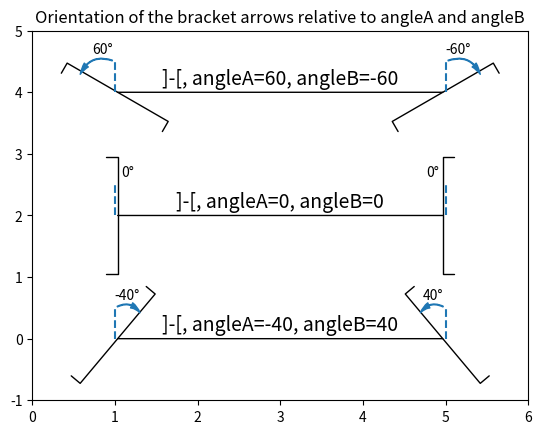

Python code for this plot:
import matplotlib.pyplot as plt
import numpy as np

from matplotlib.patches import FancyArrowPatch


def get_point_of_rotated_vertical(origin, line_length, degrees):
    """Return xy coordinates of the vertical line end rotated by degrees."""
    rad = np.deg2rad(-degrees)
    return [origin[0] + line_length * np.sin(rad),
            origin[1] + line_length * np.cos(rad)]


fig, ax = plt.subplots()
ax.set(xlim=(0, 6), ylim=(-1, 5))
ax.set_title("Orientation of the bracket arrows relative to angleA and angleB")

style = ']-['
for i, angle in enumerate([-40, 0, 60]):
    y = 2*i
    arrow_centers = ((1, y), (5, y))
    vlines = ((1, y + 0.5), (5, y + 0.5))
    anglesAB = (angle, -angle)
    bracketstyle = f"{style}, angleA={anglesAB[0]}, angleB={anglesAB[1]}"
    bracket = FancyArrowPatch(*arrow_centers, arrowstyle=bracketstyle,
                              mutation_scale=42)
    ax.add_patch(bracket)
    ax.text(3, y + 0.05, bracketstyle, ha="center", va="bottom", fontsize=14)
    ax.vlines([line[0] for line in vlines], [y, y], [line[1] for line in vlines],
              linestyles="--", color="C0")
    # Get the top coordinates for the drawn patches at A and B
    patch_tops = [get_point_of_rotated_vertical(center, 0.5, angle)
                  for center, angle in zip(arrow_centers, anglesAB)]
    # Define the connection directions for the annotation arrows
    connection_dirs = (1, -1) if angle > 0 else (-1, 1)
    # Add arrows and annotation text
    arrowstyle = "Simple, tail_width=0.5, head_width=4, head_length=8"
    for vline, dir, patch_top, angle in zip(vlines, connection_dirs,
                                            patch_tops, anglesAB):
        kw = dict(connectionstyle=f"arc3,rad={dir * 0.5}",
                  arrowstyle=arrowstyle, color="C0")
        ax.add_patch(FancyArrowPatch(vline, patch_top, **kw))
        ax.text(vline[0] - dir * 0.15, y + 0.7, f'{angle}°', ha="center",
                va="center")

plt.show()